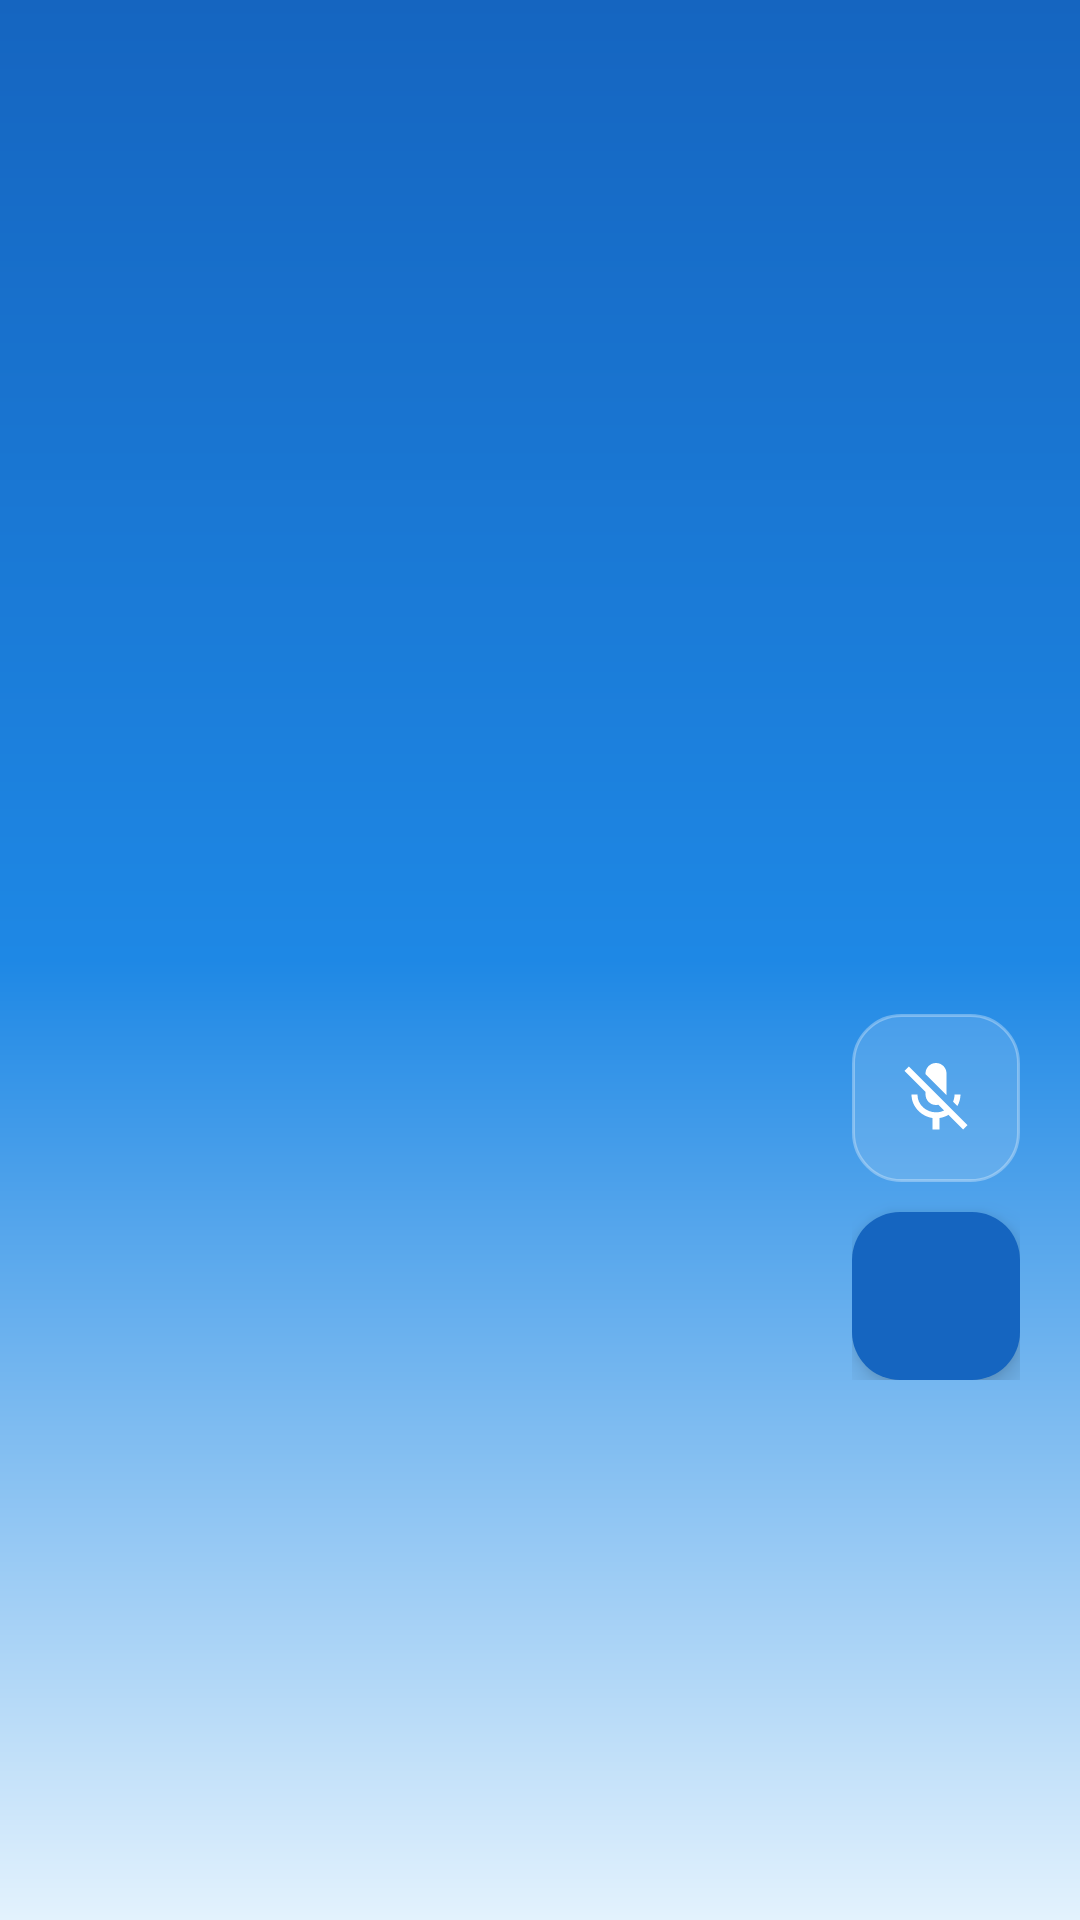

Layout XML and referenced resources for this Android screen:
<!-- AndroidManifest.xml: application theme Theme.OrionNavigator -->
<!-- res/layout/activity_direction.xml -->
<?xml version="1.0" encoding="utf-8"?>
<FrameLayout
    xmlns:android="http://schemas.android.com/apk/res/android"
    xmlns:app="http://schemas.android.com/apk/res-auto"
    android:layout_width="match_parent"
    android:layout_height="match_parent"
    android:background="@drawable/bg_gradient_blue_white">

    
    <androidx.viewpager2.widget.ViewPager2
        android:id="@+id/viewPager"
        android:layout_width="match_parent"
        android:layout_height="match_parent" />

    
    <LinearLayout
        android:id="@+id/llPageIndicator"
        android:layout_width="match_parent"
        android:layout_height="3dp"
        android:layout_gravity="bottom"
        android:orientation="horizontal"
        android:importantForAccessibility="no">

        
        <View
            android:id="@+id/dotNav"
            android:layout_width="0dp"
            android:layout_height="match_parent"
            android:layout_weight="1" />

        
        <View
            android:id="@+id/dotCamera"
            android:layout_width="0dp"
            android:layout_height="match_parent"
            android:layout_weight="1" />

    </LinearLayout>

    
    <LinearLayout
        android:layout_width="wrap_content"
        android:layout_height="wrap_content"
        android:layout_gravity="bottom|end"
        android:layout_marginEnd="20dp"
        android:layout_marginBottom="180dp"
        android:orientation="vertical"
        android:gravity="center_horizontal">

        
        <ImageButton
            android:id="@+id/btnWakeWord"
            android:layout_width="56dp"
            android:layout_height="56dp"
            android:layout_marginBottom="10dp"
            android:src="@drawable/ic_wakeword_off"
            android:background="@drawable/bg_beacon_panel"
            android:padding="14dp"
            android:scaleType="fitCenter"
            android:contentDescription="Hello Orion" />

        
        <com.google.android.material.floatingactionbutton.FloatingActionButton
            android:id="@+id/fabMic"
            android:layout_width="wrap_content"
            android:layout_height="wrap_content"
            android:src="@drawable/ic_mic"
            android:contentDescription="Voice command"
            app:fabSize="normal"
            app:backgroundTint="#1565C0"
            app:tint="@android:color/white"
            app:elevation="6dp" />

    </LinearLayout>

</FrameLayout>
<!-- resources referenced by this layout -->
<resources>
  <!-- drawable bg_beacon_panel (drawable) -->
  <?xml version="1.0" encoding="utf-8"?>
  <shape xmlns:android="http://schemas.android.com/apk/res/android"
      android:shape="rectangle">
      <solid android:color="#25FFFFFF" />
      <corners android:radius="16dp" />
      <stroke
          android:width="1dp"
          android:color="#50FFFFFF" />
  </shape>
  <!-- drawable bg_gradient_blue_white (drawable) -->
  <?xml version="1.0" encoding="utf-8"?>
  <shape xmlns:android="http://schemas.android.com/apk/res/android">
      <gradient
          android:type="linear"
          android:angle="160"
          android:startColor="#1565C0"
          android:centerColor="#1E88E5"
          android:endColor="#E3F2FD" />
  </shape>
  <!-- drawable ic_wakeword_off (drawable) -->
  <?xml version="1.0" encoding="utf-8"?>
  <vector xmlns:android="http://schemas.android.com/apk/res/android"
      android:width="24dp"
      android:height="24dp"
      android:viewportWidth="24"
      android:viewportHeight="24"
      android:tint="#FFFFFF">
      <path
          android:fillColor="@android:color/white"
          android:pathData="M19,11h-1.7c0,0.74 -0.16,1.43 -0.43,2.05l1.23,1.23c0.56,-0.98 0.9,-2.09 0.9,-3.28zM14.98,11.17c0,-0.06 0.02,-0.11 0.02,-0.17V5c0,-1.66 -1.34,-3 -3,-3S9,3.34 9,5v0.18l5.98,5.99zM4.27,3L3,4.27l6.01,6.01V11c0,1.66 1.33,3 2.99,3c0.22,0 0.44,-0.03 0.65,-0.08l1.66,1.66c-0.71,0.33 -1.5,0.52 -2.31,0.52c-2.76,0 -5.3,-2.1 -5.3,-5.1H5c0,3.41 2.72,6.23 6,6.72V21h2v-3.28c0.91,-0.13 1.77,-0.45 2.54,-0.9L19.73,21 21,19.73 4.27,3z"/>
  </vector>
  <style name="Theme.OrionNavigator" parent="Theme.Material3.Light.NoActionBar">
          <item name="colorPrimary">@color/primary</item>
          <item name="colorPrimaryDark">@color/primary_dark</item>
          <item name="colorAccent">@color/accent</item>
          <item name="android:colorBackground">@color/background_primary</item>
          <item name="android:windowBackground">@color/background_primary</item>
          <item name="android:statusBarColor">@color/primary</item>
          <item name="android:navigationBarColor">@color/background_primary</item>
          <item name="android:windowLightStatusBar">false</item>
          <item name="android:windowLightNavigationBar">true</item>
      </style>
  <color name="primary">#1976D2</color>
  <color name="primary_dark">#0D47A1</color>
  <color name="accent">#448AFF</color>
  <color name="background_primary">#FFFFFF</color>
</resources>
